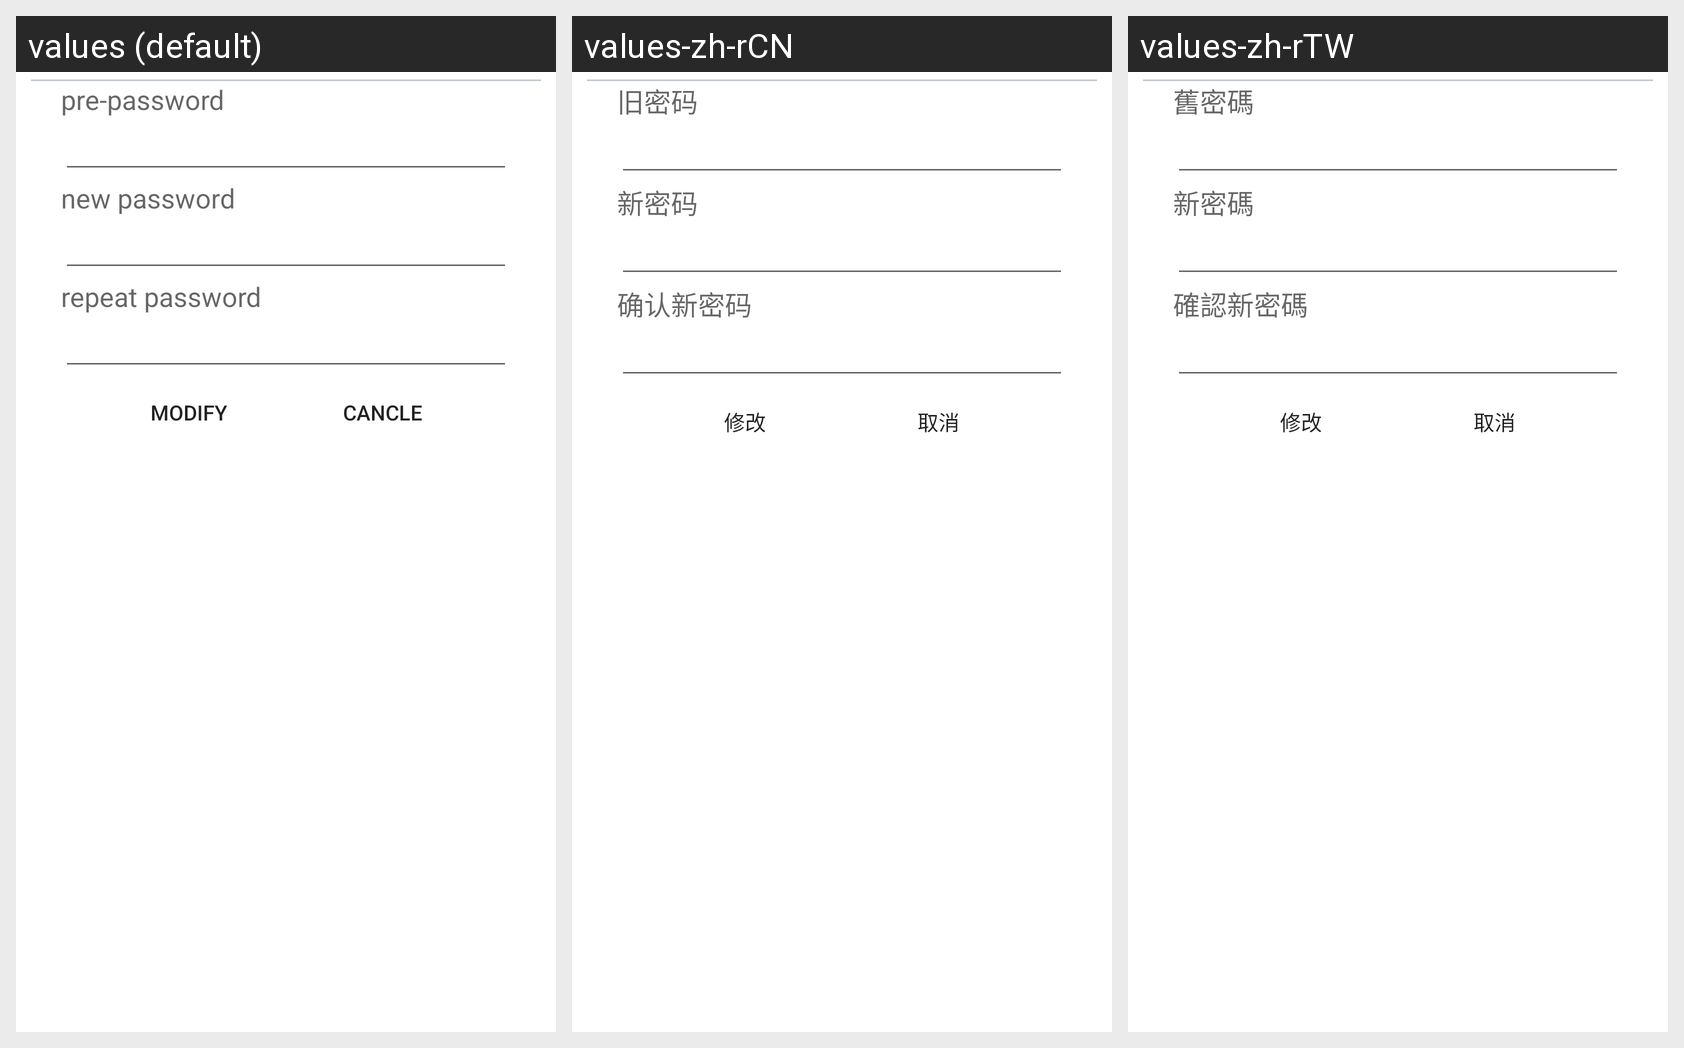

For this localized Android screen grid, give each drawn string resource with its value in every locale shown.
Android screen res/layout/layout_modify_pwd_dialog.xml rendered under 3 locales, left to right: values (default), values-zh-rCN, values-zh-rTW. Device: Nexus 5 (rendered at 1080×1920; each locale shown at half size, 540×960, under a caption strip naming it); theme Theme.MaterialComponents.DayNight.NoActionBar.
Strings drawn on this screen, with the default value and each locale's value (text and hints the layout hard-codes, and strings that could not be matched under every locale, appear in the picture but are not listed):

old_input_password
  values: pre-password
  values-zh-rCN: 旧密码
  values-zh-rTW: 舊密碼

new_input_password
  values: new password
  values-zh-rCN: 新密码
  values-zh-rTW: 新密碼

repeat_new_input_password
  values: repeat password
  values-zh-rCN: 确认新密码
  values-zh-rTW: 確認新密碼

password_modify_str
  values: modify
  values-zh-rCN: 修改
  values-zh-rTW: 修改

cancle_login_str
  values: Cancle
  values-zh-rCN: 取消
  values-zh-rTW: 取消
